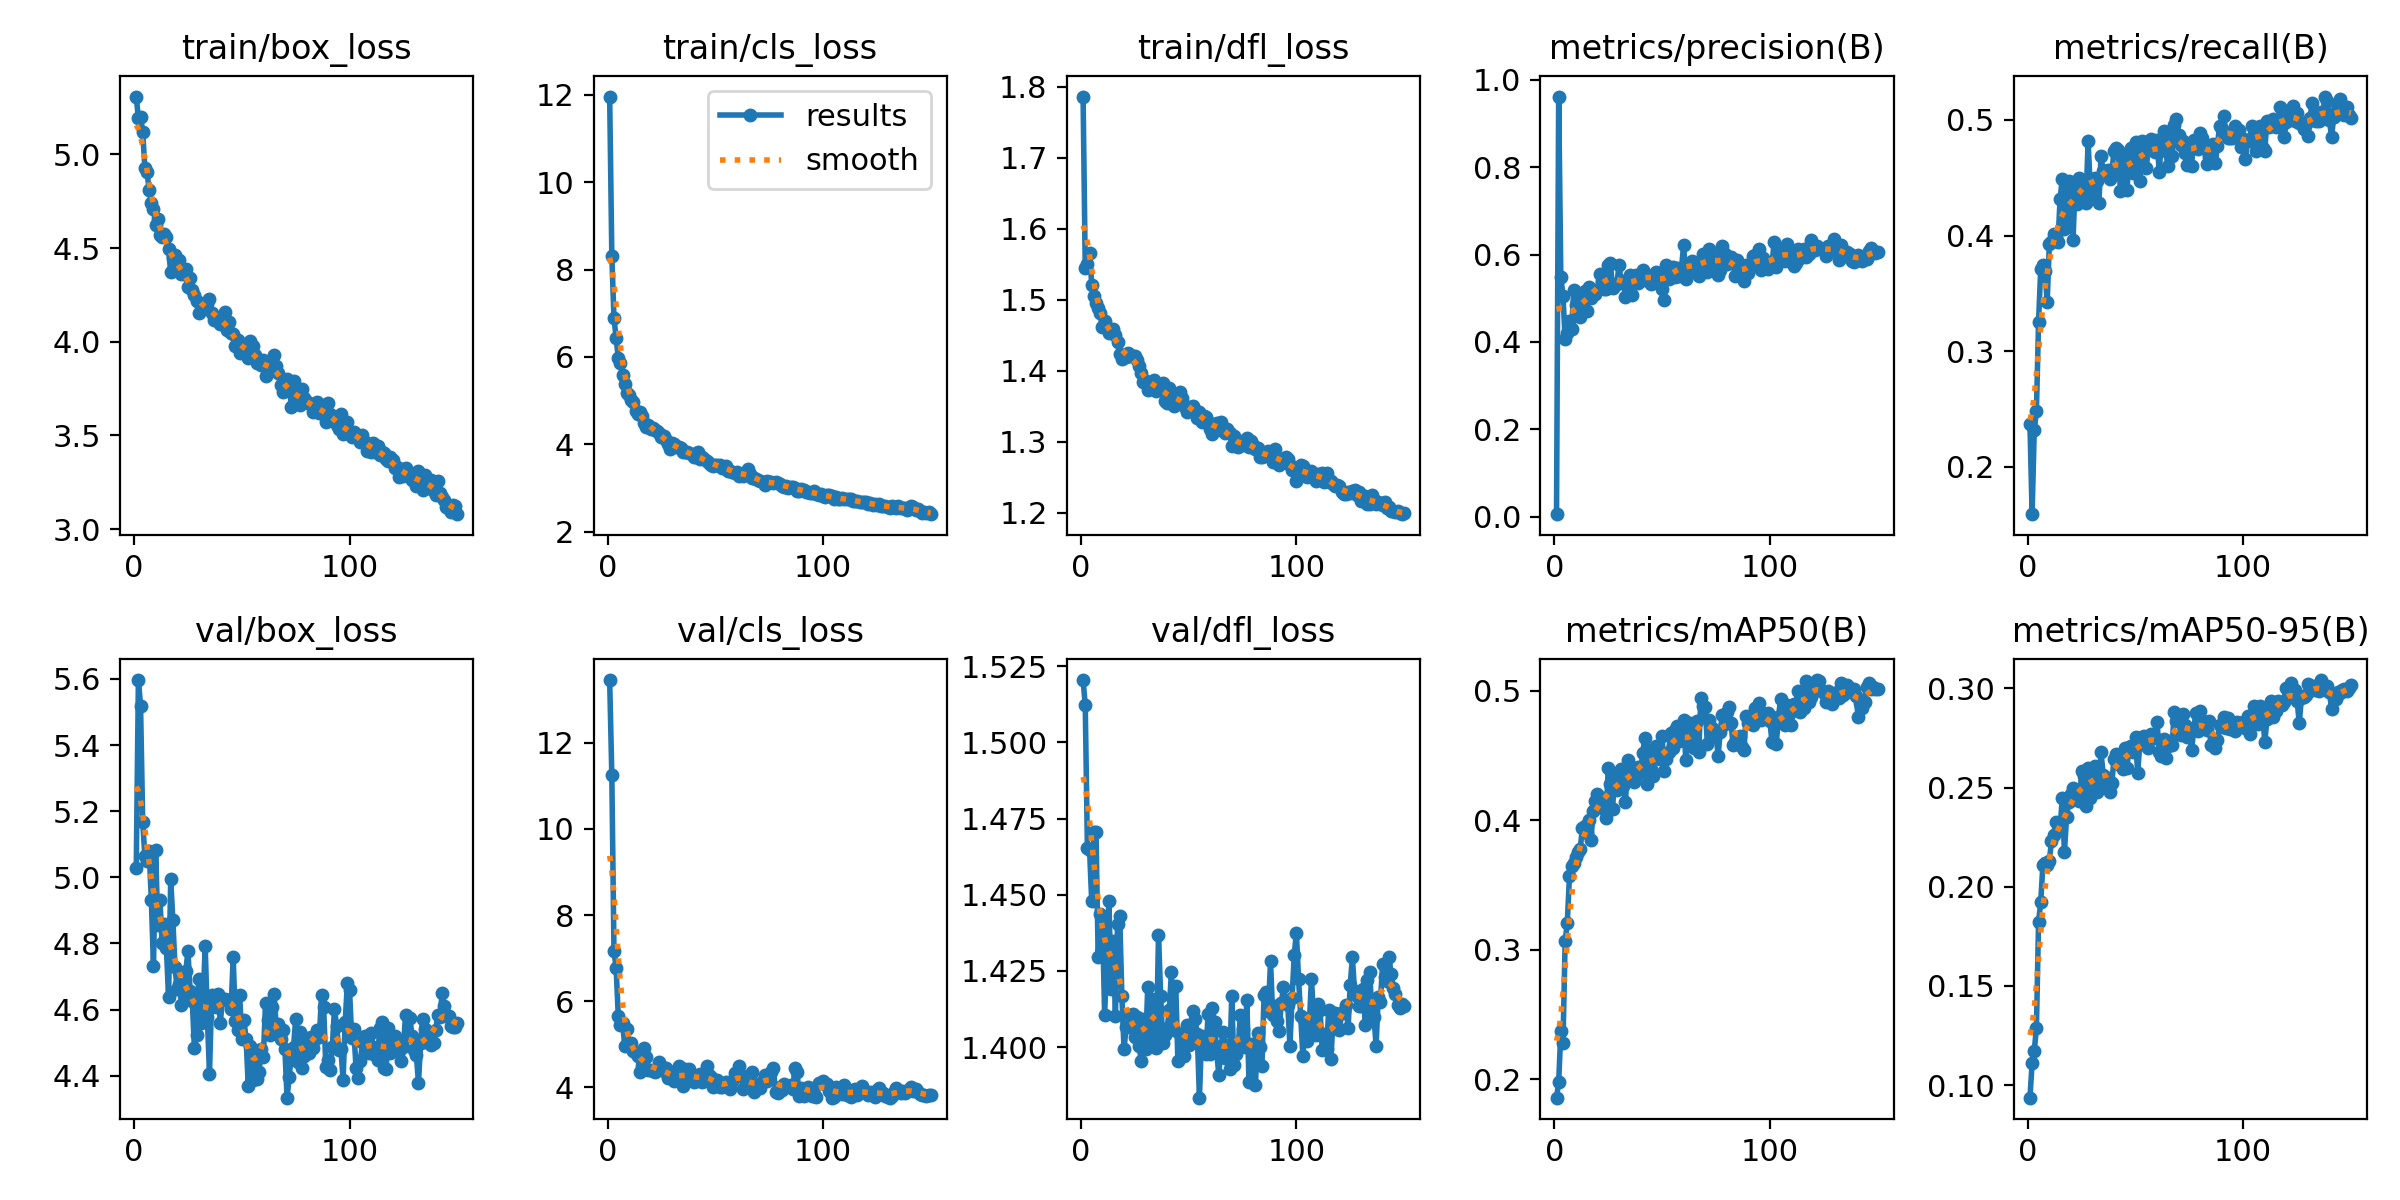

Source data for this figure (header and first rows):
epoch, time, train/box_loss, train/cls_loss, train/dfl_loss, metrics/precision(B), metrics/recall(B), metrics/mAP50(B), metrics/mAP50-95(B), val/box_loss, val/cls_loss, val/dfl_loss, lr/pg0, lr/pg1, lr/pg2
1, 18.51, 5.308, 11.96, 1.786, 0.00588, 0.2374, 0.1858, 0.09371, 5.029, 13.46, 1.52, 0.0003613, 0.0003613, 0.0003613
2, 36.62, 5.191, 8.314, 1.544, 0.9618, 0.1591, 0.1975, 0.111, 5.597, 11.24, 1.512, 0.0007268, 0.0007268, 0.0007268
3, 54.69, 5.201, 6.887, 1.55, 0.5497, 0.2318, 0.2372, 0.1175, 5.519, 7.16, 1.465, 0.001087, 0.001087, 0.001087
4, 72.56, 5.119, 6.438, 1.566, 0.5049, 0.248, 0.228, 0.1286, 5.169, 6.77, 1.465, 0.001089, 0.001089, 0.001089
5, 90.57, 4.929, 5.973, 1.521, 0.4074, 0.3253, 0.3065, 0.1823, 5.063, 5.644, 1.448, 0.001082, 0.001082, 0.001082
6, 108.5, 4.905, 5.85, 1.506, 0.4202, 0.3712, 0.3209, 0.1922, 5.05, 5.446, 1.471, 0.001074, 0.001074, 0.001074
7, 126.5, 4.809, 5.587, 1.496, 0.4485, 0.3749, 0.3568, 0.211, 5.079, 5.493, 1.471, 0.001067, 0.001067, 0.001067
8, 144.4, 4.742, 5.387, 1.488, 0.4301, 0.3692, 0.3646, 0.2122, 4.933, 4.952, 1.429, 0.00106, 0.00106, 0.00106
9, 162.5, 4.706, 5.177, 1.481, 0.5188, 0.3422, 0.3671, 0.2109, 4.732, 5.34, 1.444, 0.001052, 0.001052, 0.001052
10, 180.4, 4.623, 5.121, 1.461, 0.4843, 0.3924, 0.3715, 0.2128, 5.083, 4.996, 1.442, 0.001045, 0.001045, 0.001045
11, 198.2, 4.652, 5.017, 1.47, 0.4952, 0.3943, 0.3756, 0.2232, 4.856, 5.023, 1.411, 0.001038, 0.001038, 0.001038
12, 216.2, 4.571, 4.958, 1.46, 0.4571, 0.4017, 0.3781, 0.226, 4.932, 4.828, 1.429, 0.00103, 0.00103, 0.00103
13, 234.3, 4.56, 4.751, 1.454, 0.4805, 0.3987, 0.3937, 0.2324, 4.801, 4.782, 1.448, 0.001023, 0.001023, 0.001023
14, 252.1, 4.575, 4.695, 1.455, 0.5176, 0.3945, 0.3953, 0.2287, 4.858, 4.723, 1.419, 0.001016, 0.001016, 0.001016
15, 270, 4.559, 4.748, 1.459, 0.4719, 0.4314, 0.3901, 0.2297, 4.787, 4.354, 1.435, 0.001008, 0.001008, 0.001008
16, 287.9, 4.493, 4.648, 1.45, 0.5251, 0.4493, 0.4002, 0.2445, 4.636, 4.495, 1.41, 0.001001, 0.001001, 0.001001
17, 305.7, 4.37, 4.494, 1.44, 0.4996, 0.4059, 0.385, 0.2176, 4.994, 4.904, 1.44, 0.0009937, 0.0009937, 0.0009937
18, 323.7, 4.447, 4.397, 1.423, 0.5164, 0.4085, 0.4068, 0.235, 4.869, 4.699, 1.443, 0.0009863, 0.0009863, 0.0009863
19, 341.9, 4.462, 4.449, 1.417, 0.5101, 0.4468, 0.415, 0.2427, 4.728, 4.41, 1.417, 0.000979, 0.000979, 0.000979
20, 359.8, 4.391, 4.356, 1.423, 0.5193, 0.4436, 0.4203, 0.2466, 4.662, 4.401, 1.399, 0.0009717, 0.0009717, 0.0009717
21, 377.7, 4.438, 4.363, 1.419, 0.556, 0.3965, 0.4126, 0.2499, 4.678, 4.369, 1.407, 0.0009643, 0.0009643, 0.0009643
22, 395.7, 4.36, 4.323, 1.425, 0.5401, 0.4449, 0.4098, 0.2448, 4.614, 4.355, 1.407, 0.000957, 0.000957, 0.000957
23, 413.6, 4.364, 4.294, 1.421, 0.5208, 0.4273, 0.4176, 0.245, 4.648, 4.403, 1.41, 0.0009497, 0.0009497, 0.0009497
24, 431.5, 4.386, 4.264, 1.421, 0.5222, 0.4499, 0.4016, 0.2432, 4.716, 4.582, 1.411, 0.0009424, 0.0009424, 0.0009424
25, 449.3, 4.291, 4.158, 1.421, 0.577, 0.444, 0.4406, 0.2582, 4.777, 4.472, 1.403, 0.000935, 0.000935, 0.000935
26, 467.2, 4.34, 4.195, 1.415, 0.5812, 0.4325, 0.4284, 0.2559, 4.657, 4.364, 1.41, 0.0009277, 0.0009277, 0.0009277
27, 485, 4.276, 4.089, 1.406, 0.5234, 0.4279, 0.4091, 0.2406, 4.627, 4.434, 1.4, 0.0009204, 0.0009204, 0.0009204
28, 503.2, 4.252, 4.008, 1.397, 0.5336, 0.4815, 0.4335, 0.26, 4.484, 4.223, 1.395, 0.000913, 0.000913, 0.000913
29, 521.2, 4.218, 3.901, 1.384, 0.5318, 0.4412, 0.4232, 0.2449, 4.522, 4.211, 1.409, 0.0009057, 0.0009057, 0.0009057
30, 539, 4.155, 4.039, 1.386, 0.5759, 0.4354, 0.4294, 0.256, 4.693, 4.357, 1.4, 0.0008984, 0.0008984, 0.0008984
31, 556.9, 4.19, 3.996, 1.372, 0.5385, 0.4501, 0.4395, 0.2608, 4.558, 4.136, 1.42, 0.000891, 0.000891, 0.000891
32, 574.8, 4.18, 3.931, 1.385, 0.5372, 0.4474, 0.4263, 0.2479, 4.616, 4.18, 1.403, 0.0008837, 0.0008837, 0.0008837
33, 592.9, 4.198, 3.937, 1.382, 0.5032, 0.4278, 0.4138, 0.2508, 4.792, 4.481, 1.416, 0.0008764, 0.0008764, 0.0008764
34, 610.8, 4.202, 3.921, 1.387, 0.5448, 0.4687, 0.4463, 0.2677, 4.577, 4.182, 1.4, 0.000869, 0.000869, 0.000869
35, 628.9, 4.226, 3.826, 1.372, 0.5525, 0.4559, 0.4403, 0.2564, 4.405, 4.019, 1.4, 0.0008617, 0.0008617, 0.0008617
36, 646.8, 4.154, 3.816, 1.375, 0.5069, 0.4558, 0.4335, 0.2552, 4.644, 4.432, 1.437, 0.0008544, 0.0008544, 0.0008544
37, 664.6, 4.114, 3.827, 1.379, 0.5473, 0.4566, 0.4297, 0.2546, 4.634, 4.386, 1.417, 0.000847, 0.000847, 0.000847
38, 682.5, 4.127, 3.794, 1.382, 0.5523, 0.4487, 0.4339, 0.248, 4.607, 4.41, 1.401, 0.0008397, 0.0008397, 0.0008397
39, 700.4, 4.129, 3.776, 1.357, 0.534, 0.4547, 0.4412, 0.2521, 4.648, 4.285, 1.404, 0.0008324, 0.0008324, 0.0008324
40, 718.4, 4.094, 3.71, 1.355, 0.5411, 0.4731, 0.4377, 0.2642, 4.56, 4.109, 1.406, 0.000825, 0.000825, 0.000825
41, 736.2, 4.117, 3.712, 1.375, 0.5654, 0.4761, 0.4521, 0.2669, 4.628, 4.141, 1.412, 0.0008177, 0.0008177, 0.0008177
42, 754.2, 4.158, 3.814, 1.366, 0.5408, 0.4738, 0.4638, 0.2647, 4.633, 4.174, 1.425, 0.0008104, 0.0008104, 0.0008104
43, 772.2, 4.063, 3.657, 1.35, 0.5541, 0.4383, 0.4283, 0.2616, 4.63, 4.295, 1.406, 0.000803, 0.000803, 0.000803
44, 790.1, 4.107, 3.708, 1.357, 0.5504, 0.4589, 0.4539, 0.2594, 4.628, 4.109, 1.42, 0.0007957, 0.0007957, 0.0007957
45, 808, 4.045, 3.67, 1.367, 0.533, 0.4678, 0.4399, 0.2698, 4.6, 4.237, 1.395, 0.0007884, 0.0007884, 0.0007884
46, 826, 4.042, 3.622, 1.37, 0.5475, 0.4394, 0.434, 0.2596, 4.758, 4.485, 1.404, 0.000781, 0.000781, 0.000781
47, 843.8, 3.975, 3.578, 1.361, 0.5602, 0.4643, 0.4571, 0.2703, 4.565, 4.275, 1.401, 0.0007737, 0.0007737, 0.0007737
48, 861.8, 4.009, 3.517, 1.35, 0.5565, 0.4757, 0.4485, 0.2712, 4.539, 4.244, 1.397, 0.0007664, 0.0007664, 0.0007664
49, 879.8, 3.942, 3.512, 1.342, 0.5511, 0.4545, 0.4474, 0.2681, 4.645, 4.003, 1.407, 0.000759, 0.000759, 0.000759
50, 897.8, 3.976, 3.527, 1.349, 0.5213, 0.4812, 0.4651, 0.2755, 4.51, 4.045, 1.401, 0.0007517, 0.0007517, 0.0007517
51, 915.6, 3.98, 3.527, 1.346, 0.4967, 0.4624, 0.438, 0.2573, 4.568, 4.167, 1.402, 0.0007444, 0.0007444, 0.0007444
52, 933.7, 3.953, 3.518, 1.35, 0.5772, 0.4468, 0.4474, 0.2721, 4.51, 3.999, 1.412, 0.000737, 0.000737, 0.000737
53, 951.6, 3.914, 3.465, 1.345, 0.5449, 0.4815, 0.4529, 0.2755, 4.367, 3.991, 1.409, 0.0007297, 0.0007297, 0.0007297
54, 969.6, 4.004, 3.491, 1.334, 0.5664, 0.4808, 0.4676, 0.2759, 4.49, 4.043, 1.404, 0.0007224, 0.0007224, 0.0007224
55, 987.4, 3.975, 3.513, 1.342, 0.5717, 0.4587, 0.4559, 0.2715, 4.387, 4.117, 1.383, 0.000715, 0.000715, 0.000715
56, 1005, 3.927, 3.399, 1.328, 0.5491, 0.4766, 0.4697, 0.2701, 4.456, 4.029, 1.404, 0.0007077, 0.0007077, 0.0007077
57, 1023, 3.887, 3.394, 1.336, 0.5698, 0.4835, 0.4727, 0.2771, 4.39, 3.946, 1.398, 0.0007004, 0.0007004, 0.0007004
58, 1041, 3.888, 3.371, 1.335, 0.5513, 0.4747, 0.4614, 0.2756, 4.411, 4.131, 1.398, 0.000693, 0.000693, 0.000693
59, 1059, 3.877, 3.344, 1.327, 0.5679, 0.4724, 0.4622, 0.2752, 4.479, 4.339, 1.411, 0.0006857, 0.0006857, 0.0006857
60, 1077, 3.901, 3.366, 1.317, 0.6228, 0.4829, 0.4773, 0.2831, 4.455, 4.304, 1.398, 0.0006784, 0.0006784, 0.0006784
... 90 more rows
